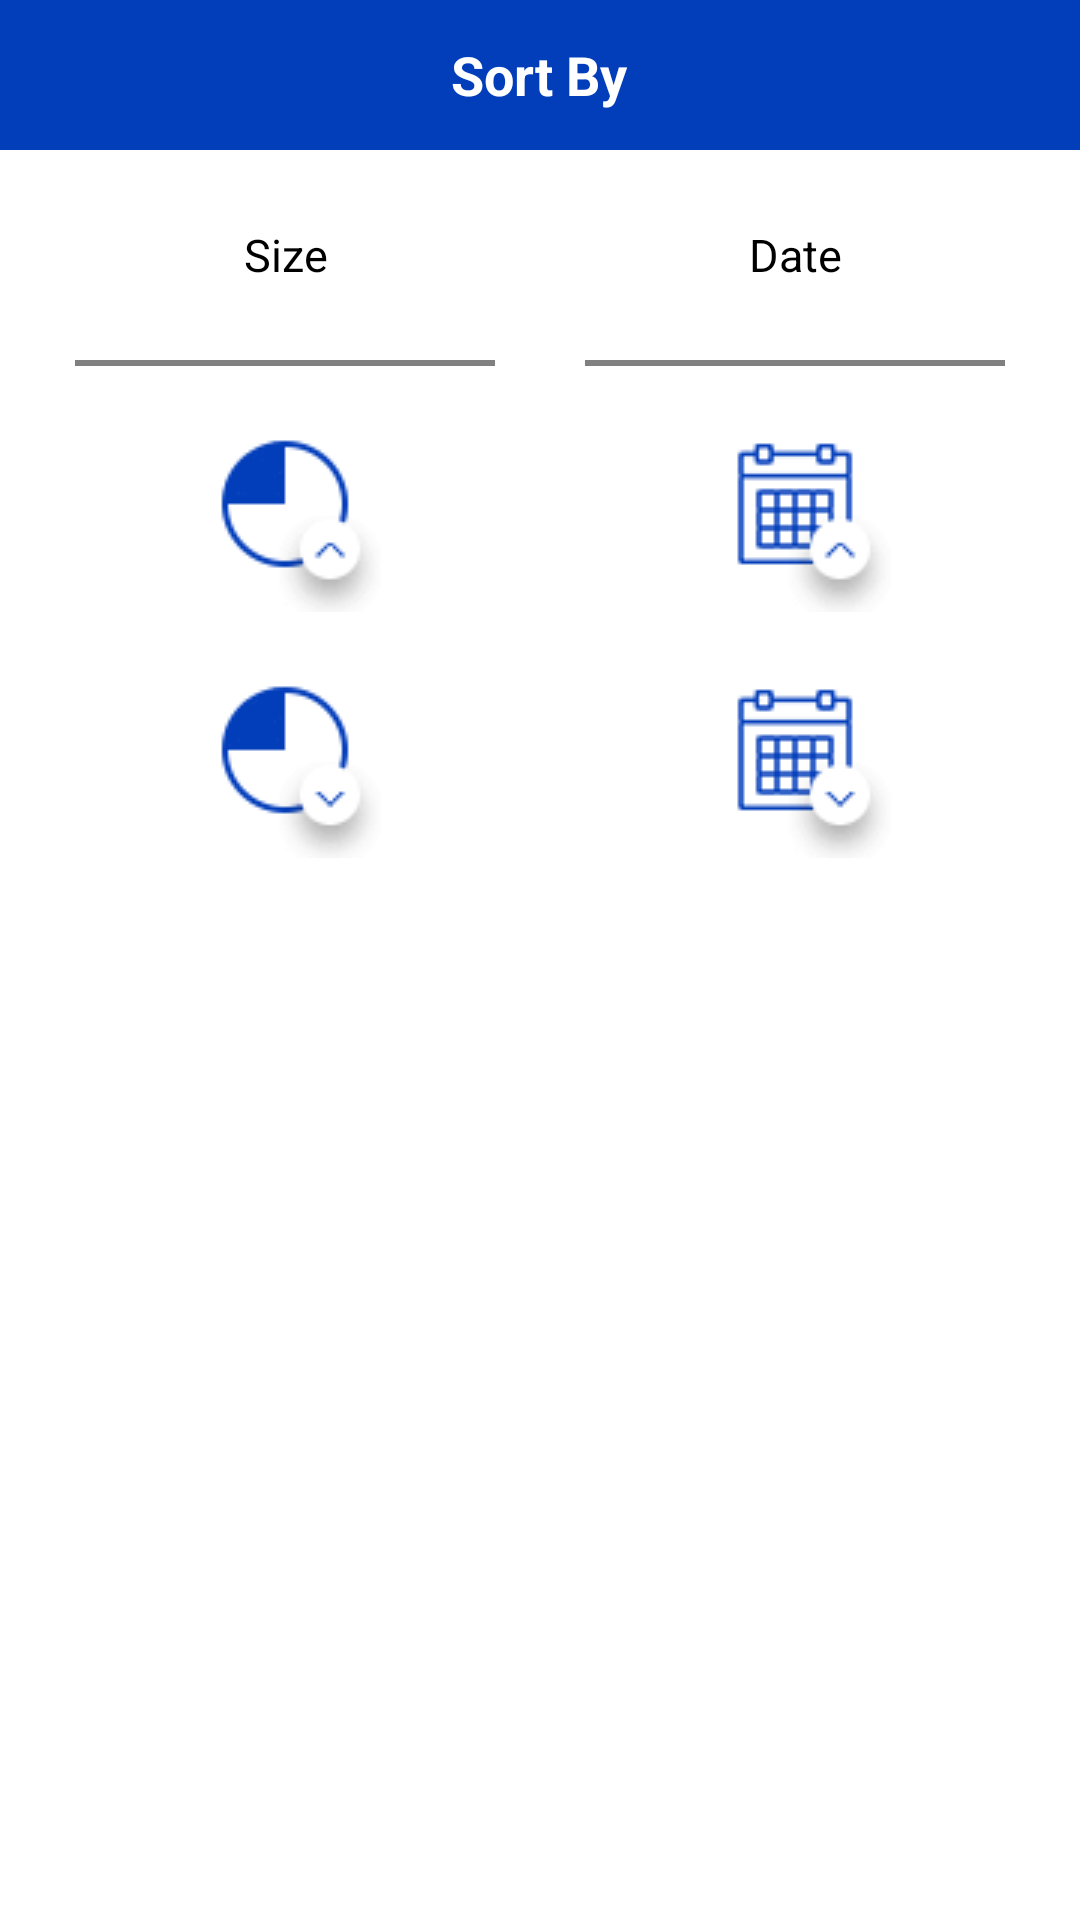

This screen was rendered from an Android layout file. Write that file and the resources it references.
<!-- AndroidManifest.xml: application theme AppTheme -->
<!-- res/layout/sortby.xml -->
<?xml version="1.0" encoding="utf-8"?>
<LinearLayout android:orientation="vertical" android:id="@id/ll_total_layout" android:background="@android:color/white" android:paddingBottom="10.0dip" android:layout_width="fill_parent" android:layout_height="wrap_content" android:weightSum="1.0" android:layout_weight="0.08"
  xmlns:android="http://schemas.android.com/apk/res/android">
    <RelativeLayout android:id="@id/rl_title" android:background="@color/top_bg" android:layout_width="fill_parent" android:layout_height="50.0dip">
        <TextView android:textSize="18.0sp" android:textStyle="bold" android:textColor="@color/white" android:gravity="center_vertical" android:id="@id/memoryregaintitle" android:padding="6.0sp" android:layout_width="wrap_content" android:layout_height="wrap_content" android:text="@string/sortBy" android:layout_centerHorizontal="true" android:layout_centerVertical="true" />
    </RelativeLayout>
    <LinearLayout android:orientation="horizontal" android:layout_width="fill_parent" android:layout_height="fill_parent" android:layout_margin="10.0dip" android:weightSum="2.0">
        <include layout="@layout/sortbysize" />
        <include layout="@layout/sortbycreationdate" />
    </LinearLayout>
    <LinearLayout android:orientation="horizontal" android:layout_width="fill_parent" android:layout_height="wrap_content" android:layout_marginTop="25.0dip">
        <Button android:textSize="15.0dip" android:textColor="@color/white" android:id="@id/sortCancel" android:background="@color/top_bg" android:layout_width="100.0dip" android:layout_height="50.0dip" android:layout_marginLeft="20.0dip" android:layout_marginRight="10.0dip" android:text="Cancel" android:layout_weight="1.0" />
        <Button android:textSize="15.0dip" android:textColor="@color/white" android:id="@id/sortOk" android:background="@color/top_bg" android:layout_width="100.0dip" android:layout_height="50.0dip" android:layout_marginLeft="10.0dip" android:layout_marginRight="20.0dip" android:text="ok" android:layout_weight="1.0" />
    </LinearLayout>
</LinearLayout>
<!-- res/layout/sortbysize.xml (included above) -->
<?xml version="1.0" encoding="utf-8"?>
<LinearLayout android:orientation="vertical" android:layout_width="fill_parent" android:layout_height="fill_parent" android:layout_weight="1.0"
  xmlns:android="http://schemas.android.com/apk/res/android">
    <TextView android:textSize="15.0dip" android:textColor="@color/black" android:gravity="center" android:layout_width="fill_parent" android:layout_height="50.0dip" android:text="Size" />
    <View android:background="@color/gray" android:layout_width="fill_parent" android:layout_height="2.0dip" android:layout_marginLeft="15.0dip" android:layout_marginTop="10.0dip" android:layout_marginRight="15.0dip" />
    <ImageView android:id="@id/sizeUp" android:layout_width="fill_parent" android:layout_height="wrap_content" android:layout_marginTop="10.0dip" android:src="@drawable/size_ascending_unselected" />
    <ImageView android:id="@id/sizeDown" android:layout_width="fill_parent" android:layout_height="wrap_content" android:layout_marginTop="10.0dip" android:src="@drawable/size_descending_unselected" />
</LinearLayout>
<!-- res/layout/sortbycreationdate.xml (included above) -->
<?xml version="1.0" encoding="utf-8"?>
<LinearLayout android:orientation="vertical" android:layout_width="fill_parent" android:layout_height="fill_parent" android:layout_weight="1.0"
  xmlns:android="http://schemas.android.com/apk/res/android">
    <TextView android:textSize="15.0dip" android:textColor="@color/black" android:gravity="center" android:layout_width="fill_parent" android:layout_height="50.0dip" android:text="Date" />
    <View android:background="@color/gray" android:layout_width="fill_parent" android:layout_height="2.0dip" android:layout_marginLeft="15.0dip" android:layout_marginTop="10.0dip" android:layout_marginRight="15.0dip" />
    <ImageView android:id="@id/dateUp" android:layout_width="fill_parent" android:layout_height="wrap_content" android:layout_marginTop="10.0dip" android:src="@drawable/date_ascending_unselected" />
    <ImageView android:id="@id/dateDown" android:layout_width="fill_parent" android:layout_height="wrap_content" android:layout_marginTop="10.0dip" android:src="@drawable/date_descending_unselected" />
</LinearLayout>
<!-- resources referenced by this layout -->
<resources>
  <color name="black">#ff000000</color>
  <color name="gray">#ff808080</color>
  <color name="top_bg">#ff023dba</color>
  <color name="white">#ffffffff</color>
  <string name="sortBy">Sort By</string>
  <color name="colorPrimary">#ff3f51b5</color>
  <style name="Theme.AppCompat.Light" parent="@style/Base.Theme.AppCompat.Light" />
  <style name="Base.Theme.AppCompat.Light" parent="@style/Base.V7.Theme.AppCompat.Light" />
  <dimen name="abc_action_bar_default_height_material">56.0dip</dimen>
  <style name="Widget.AppCompat.Light.ActionButton" parent="@style/Widget.AppCompat.ActionButton" />
  <style name="Widget.AppCompat.ActionMode" parent="@style/Base.Widget.AppCompat.ActionMode" />
  <style name="AlertDialog.AppCompat.Light" parent="@style/Base.AlertDialog.AppCompat.Light" />
  <style name="Widget.AppCompat.ButtonBar" parent="@style/Base.Widget.AppCompat.ButtonBar" />
  <style name="Widget.AppCompat.Button" parent="@style/Base.Widget.AppCompat.Button" />
  <style name="Widget.AppCompat.Button.Small" parent="@style/Base.Widget.AppCompat.Button.Small" />
  <color name="accent_material_light">@color/material_deep_teal_500</color>
  <color name="background_floating_material_light">@android:color/white</color>
  <color name="button_material_light">#ffd6d7d7</color>
  <color name="ripple_material_light">#1f000000</color>
  <color name="error_color_material">#fff4511e</color>
  <color name="primary_material_light">@color/material_grey_100</color>
  <color name="primary_dark_material_light">@color/material_grey_600</color>
  <dimen name="abc_dialog_padding_material">24.0dip</dimen>
  <style name="ThemeOverlay.AppCompat.Dialog" parent="@style/Base.ThemeOverlay.AppCompat.Dialog" />
  <style name="Widget.AppCompat.EditText" parent="@style/Base.Widget.AppCompat.EditText" />
  <style name="Widget.AppCompat.ImageButton" parent="@style/Base.Widget.AppCompat.ImageButton" />
  <style name="Widget.AppCompat.ListMenuView" parent="@style/Base.Widget.AppCompat.ListMenuView" />
  <item type="dimen" name="abc_list_item_padding_horizontal_material">@dimen/abc_action_bar_content_inset_material</item>
  <style name="Theme.AppCompat.CompactMenu" parent="@style/Base.Theme.AppCompat.CompactMenu" />
  <dimen name="abc_panel_menu_list_width">296.0dip</dimen>
  <style name="Widget.AppCompat.RatingBar" parent="@style/Base.Widget.AppCompat.RatingBar" />
  <style name="Widget.AppCompat.Light.SearchView" parent="@style/Widget.AppCompat.SearchView" />
  <style name="Widget.AppCompat.SeekBar" parent="@style/Base.Widget.AppCompat.SeekBar" />
  <style name="Widget.AppCompat.Spinner" parent="@style/Base.Widget.AppCompat.Spinner" />
  <style name="TextAppearance.AppCompat.Body1" parent="@style/Base.TextAppearance.AppCompat.Body1" />
  <style name="Widget.AppCompat.Toolbar" parent="@style/Base.Widget.AppCompat.Toolbar" />
  <color name="foreground_material_dark">@android:color/white</color>
  <color name="foreground_material_light">@android:color/black</color>
  <color name="background_material_light">@color/material_grey_50</color>
  <item type="dimen" name="abc_disabled_alpha_material_light">0.26</item>
  <style name="TextAppearance.AppCompat" parent="@style/Base.TextAppearance.AppCompat" />
  <style name="TextAppearance.AppCompat.Large" parent="@style/Base.TextAppearance.AppCompat.Large" />
  <style name="TextAppearance.AppCompat.Small" parent="@style/Base.TextAppearance.AppCompat.Small" />
  <color name="highlighted_text_material_light">#66009688</color>
  <color name="highlighted_text_material_dark">#6680cbc4</color>
  <style name="Widget.AppCompat.ActionButton" parent="@style/Base.Widget.AppCompat.ActionButton" />
  <style name="Base.AlertDialog.AppCompat.Light" parent="@style/Base.AlertDialog.AppCompat" />
  <color name="material_deep_teal_500">#ff009688</color>
  <color name="material_grey_100">#fff5f5f5</color>
  <color name="material_grey_600">#ff757575</color>
</resources>
